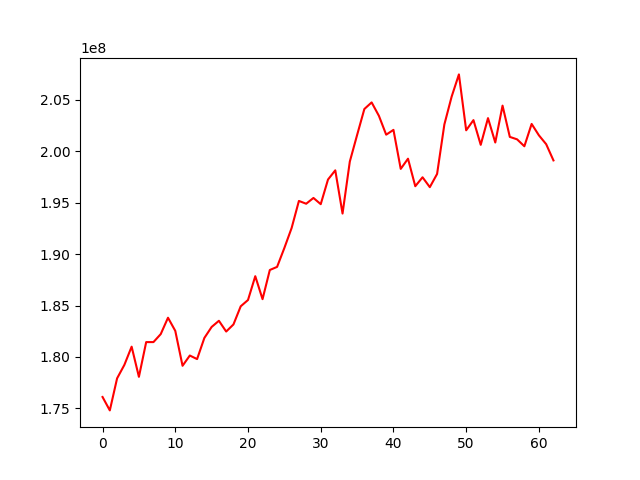

Data behind this chart, as committed beside it:
, 0
0, 176107553
1, 174802592
2, 177919515
3, 179227212
4, 181000777
5, 178066832
6, 181445258
7, 181445774
8, 182223216
9, 183816201
10, 182539245
11, 179141631
12, 180139596
13, 179793712
14, 181849032
15, 182918850
16, 183518215
17, 182472861
18, 183163109
19, 184928951
20, 185539422
21, 187854769
22, 185621393
23, 188458862
24, 188760003
25, 190599288
26, 192545334
27, 195174786
28, 194902886
29, 195465305
30, 194859297
31, 197255731
32, 198151285
33, 193948049
34, 199004997
35, 201581404
36, 204115735
37, 204758042
38, 203451971
39, 201618460
40, 202085614
41, 198291614
42, 199283528
43, 196605335
44, 197476052
45, 196514841
46, 197800659
47, 202612546
48, 205317552
49, 207481606
50, 202045395
51, 203035802
52, 200630795
53, 203228278
54, 200857243
55, 204444743
56, 201403225
57, 201165443
58, 200492078
59, 202664187
... 3 more rows
